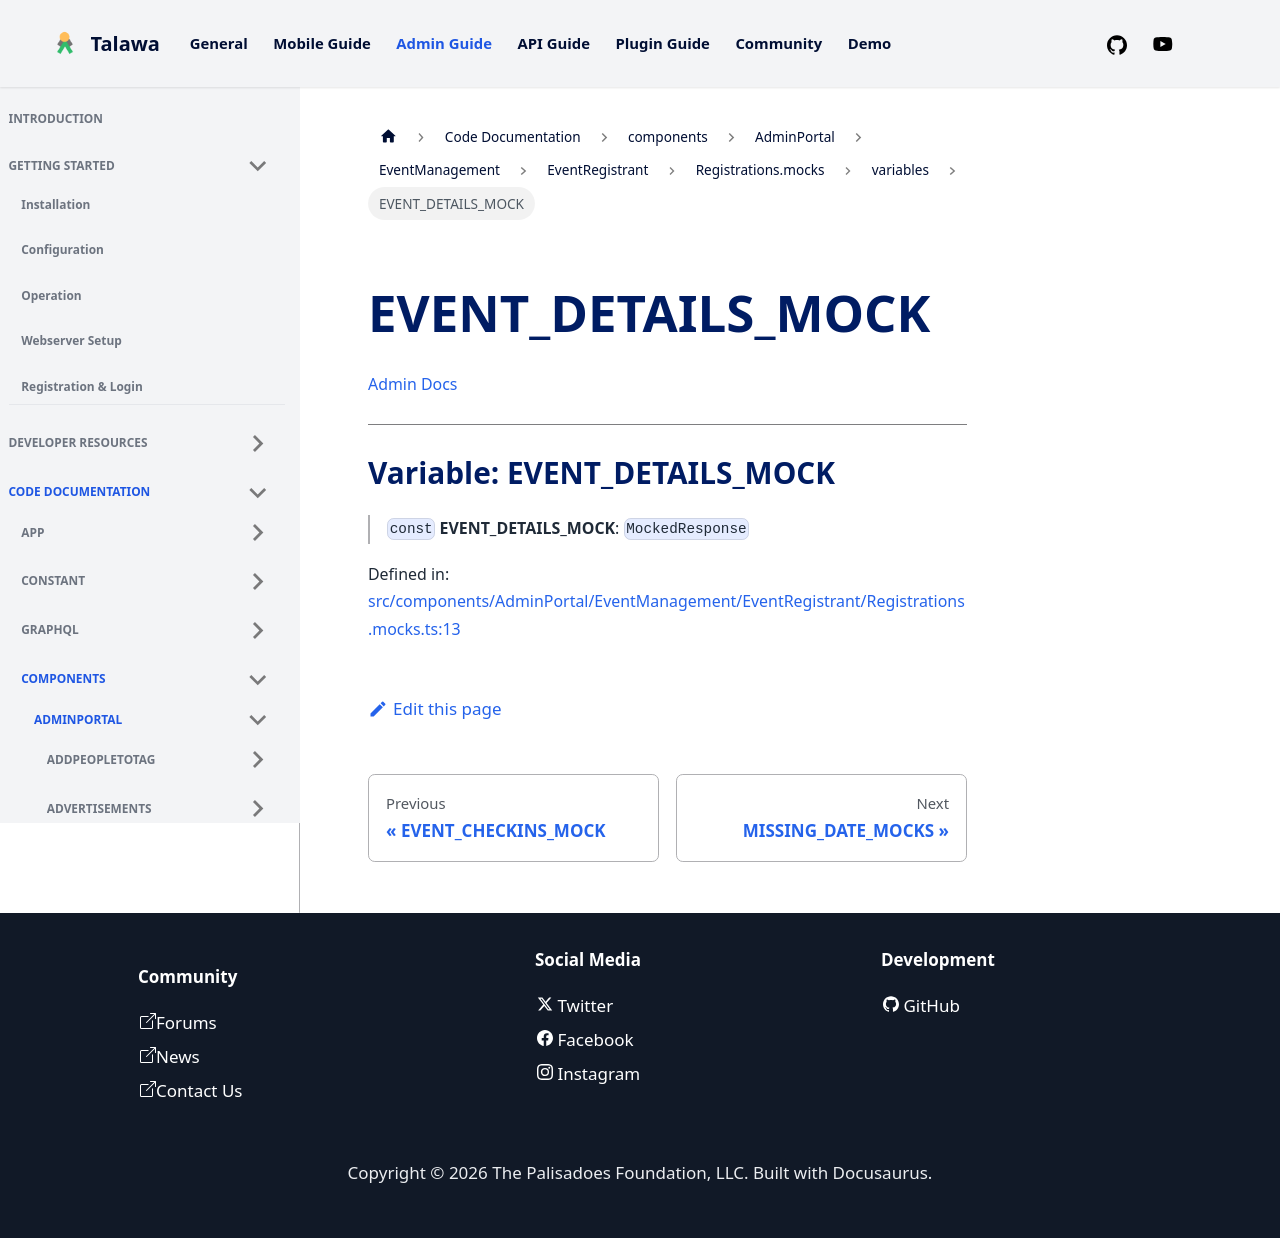

repository: PalisadoesFoundation/talawa-admin · page: docs/auto-docs/components/AdminPortal/EventManagement/EventRegistrant/Registrations.mocks/variables/EVENT_DETAILS_MOCK/index.html · generator: docusaurus

[Admin Docs](/)

***

# Variable: EVENT\_DETAILS\_MOCK

> `const` **EVENT\_DETAILS\_MOCK**: `MockedResponse`

Defined in: [src/components/AdminPortal/EventManagement/EventRegistrant/Registrations.mocks.ts:13](https://github.com/PalisadoesFoundation/talawa-admin/blob/main/src/components/AdminPortal/EventManagement/EventRegistrant/Registrations.mocks.ts#L13)
